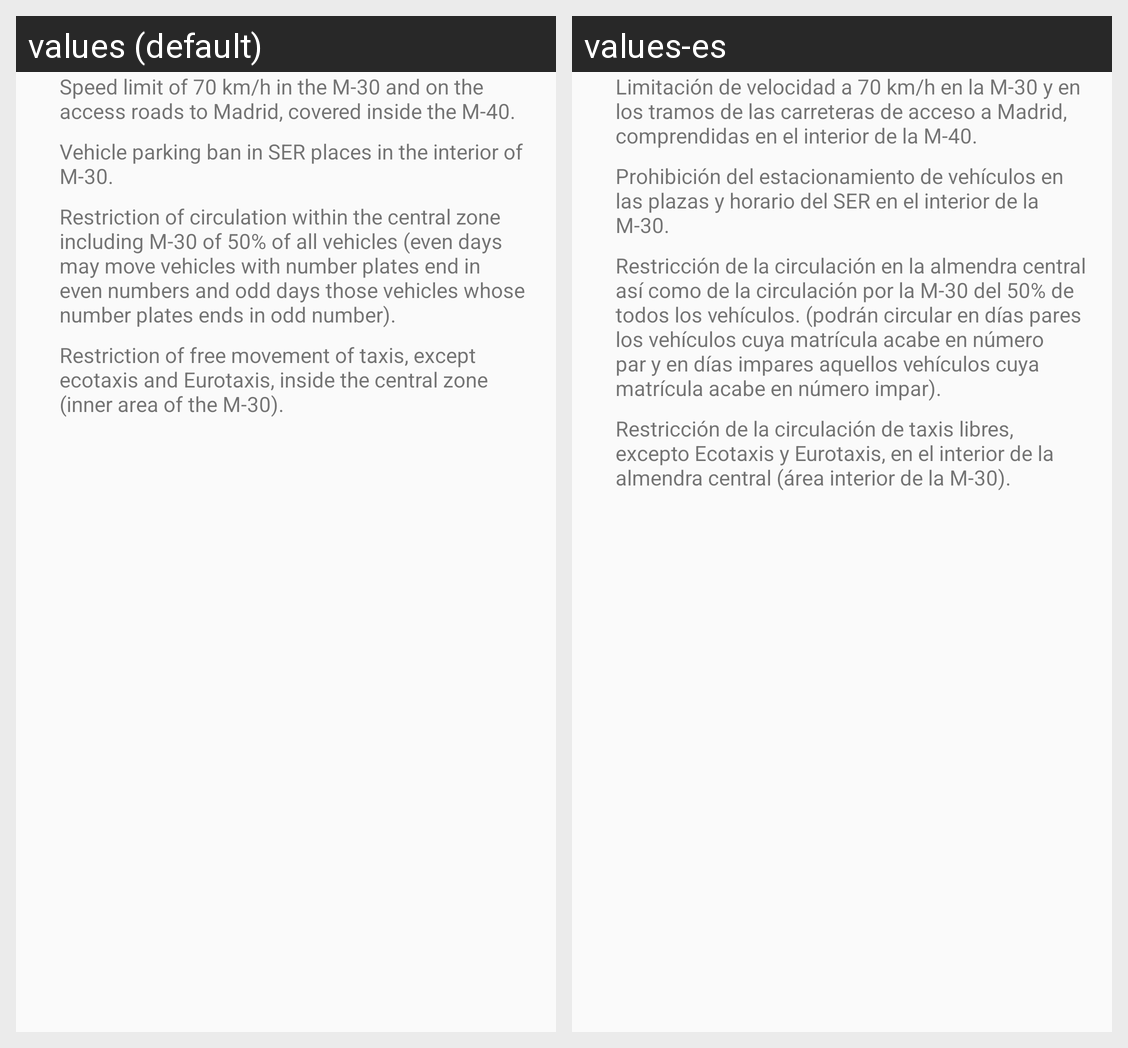

Here is an Android app screen in its default locale and in the app's own translations. Write out the translated-string differences for the strings that appear on this screen.
Android screen res/layout/include_alert_4.xml rendered under 2 locales, left to right: values (default), values-es. Device: Nexus 5 (rendered at 1080×1920; each locale shown at half size, 540×960, under a caption strip naming it); theme AppTheme.
Strings drawn on this screen, with the default value and each locale's value (text and hints the layout hard-codes, and strings that could not be matched under every locale, appear in the picture but are not listed):

speed_limitation
  values: Speed limit of 70 km/h in the M-30 and on the access roads to Madrid, covered inside the M-40.
  values-es: Limitación de velocidad a 70 km/h en la M-30 y en los tramos de las carreteras de acceso a Madrid, comprendidas en el interior de la M-40.

parking_limitation
  values: Vehicle parking ban in SER places in the interior of M-30.
  values-es: Prohibición del estacionamiento de vehículos en las plazas y horario del SER en el interior de la M-30.

circulation_restriction
  values: Restriction of circulation within the central zone including M-30 of 50% of all vehicles (even days may move vehicles with number plates end in even numbers and odd days those vehicles whose number plates ends in odd number).
  values-es: Restricción de la circulación en la almendra central así como de la circulación por la M-30 del 50% de todos los vehículos. (podrán circular en días pares los vehículos cuya matrícula acabe en número par y en días impares aquellos vehículos cuya matrícula acabe en número impar).

taxi_restriction
  values: Restriction of free movement of taxis, except ecotaxis and Eurotaxis, inside the central zone (inner area of the M-30).
  values-es: Restricción de la circulación de taxis libres, excepto Ecotaxis y Eurotaxis, en el interior de la almendra central (área interior de la M-30).
